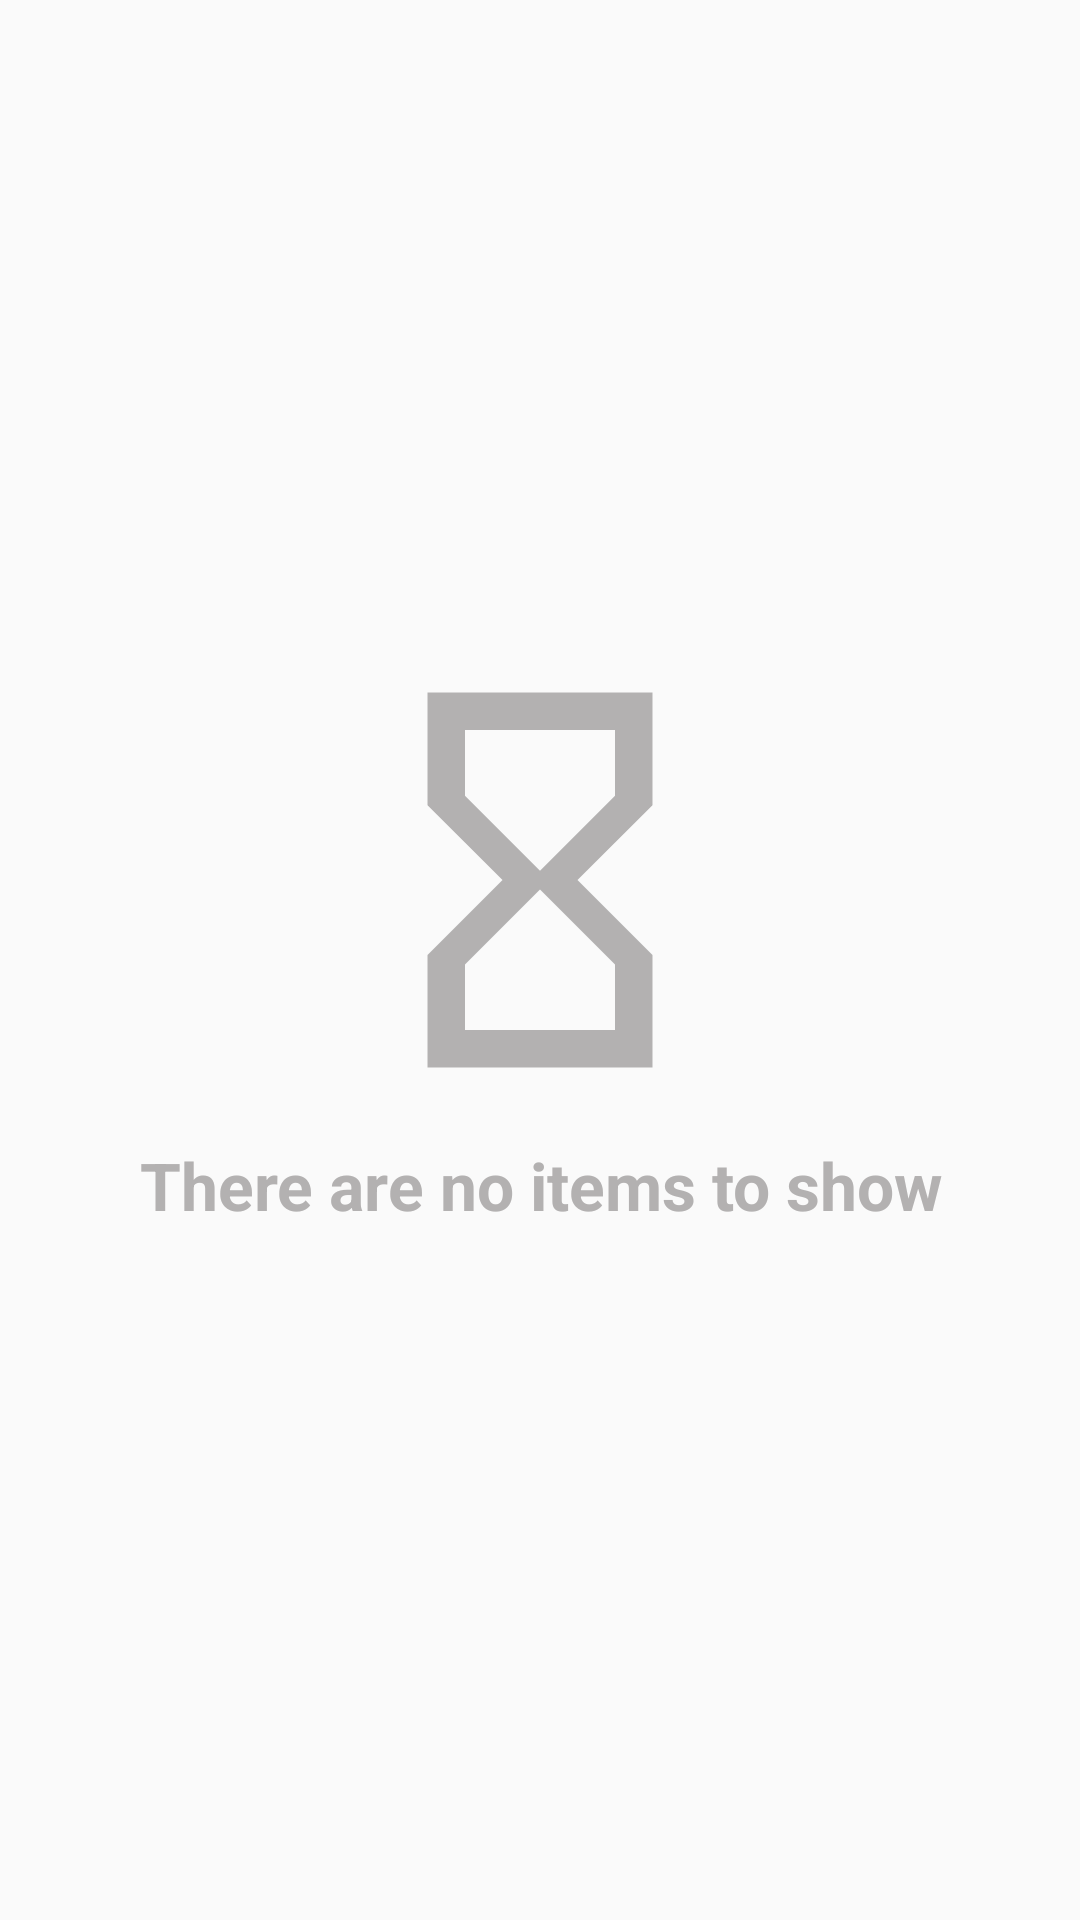

This screen was rendered from an Android layout file. Write that file and the resources it references.
<!-- AndroidManifest.xml: application theme AppTheme -->
<!-- res/layout/empty_message_layout.xml -->
<?xml version="1.0" encoding="utf-8"?>
<androidx.constraintlayout.widget.ConstraintLayout
    xmlns:android="http://schemas.android.com/apk/res/android"
    xmlns:app="http://schemas.android.com/apk/res-auto"
    xmlns:tools="http://schemas.android.com/tools"
    android:layout_width="match_parent"
    android:layout_height="match_parent"
    android:fitsSystemWindows="true">

    <androidx.appcompat.widget.AppCompatImageView
        android:id="@+id/messageImage"
        android:layout_width="@dimen/fragment_list_empty_message_image_size"
        android:layout_height="@dimen/fragment_list_empty_message_image_size"
        app:layout_constraintBottom_toTopOf="@id/messageDescription"
        app:layout_constraintEnd_toEndOf="parent"
        app:layout_constraintStart_toStartOf="parent"
        app:layout_constraintTop_toTopOf="parent"
        app:layout_constraintVertical_chainStyle="packed"
        app:srcCompat="@drawable/ic_empty_message"
        tools:ignore="ContentDescription" />

    <androidx.appcompat.widget.AppCompatTextView
        android:id="@+id/messageDescription"
        android:layout_width="match_parent"
        android:layout_height="wrap_content"
        android:layout_margin="@dimen/default_container_margin"
        android:gravity="center"
        android:text="@string/fragment_list_empty_message"
        android:textAppearance="@style/TextAppearance.AppCompat.Large"
        android:textColor="@color/fragment_list_empty_message_color"
        android:textStyle="bold"
        app:layout_constraintBottom_toBottomOf="parent"
        app:layout_constraintEnd_toEndOf="parent"
        app:layout_constraintStart_toStartOf="parent"
        app:layout_constraintTop_toBottomOf="@id/messageImage" />
</androidx.constraintlayout.widget.ConstraintLayout>
<!-- resources referenced by this layout -->
<resources>
  <color name="fragment_list_empty_message_color">#B3B1B1</color>
  <dimen name="default_container_margin">12dp</dimen>
  <dimen name="fragment_list_empty_message_image_size">150dp</dimen>
  <!-- drawable ic_empty_message (drawable) -->
  <vector xmlns:android="http://schemas.android.com/apk/res/android"
      android:width="48dp"
      android:height="48dp"
      android:tint="@color/fragment_list_empty_message_color"
      android:viewportWidth="24"
      android:viewportHeight="24">
      <path
          android:fillColor="@android:color/white"
          android:pathData="M6,2v6h0.01L6,8.01 10,12l-4,4 0.01,0.01L6,16.01L6,22h12v-5.99h-0.01L18,16l-4,-4 4,-3.99 -0.01,-0.01L18,8L18,2L6,2zM16,16.5L16,20L8,20v-3.5l4,-4 4,4zM12,11.5l-4,-4L8,4h8v3.5l-4,4z" />
  </vector>
  <string name="fragment_list_empty_message">There are no items to show</string>
  <style name="AppTheme" parent="Theme.AppCompat.DayNight.NoActionBar">
          
          <item name="colorPrimary">@color/colorPrimary</item>
          <item name="colorPrimaryDark">@color/colorPrimaryDark</item>
          <item name="colorAccent">@color/colorAccent</item>
      </style>
  <color name="colorPrimary">#333</color>
  <color name="colorPrimaryDark">#000</color>
  <color name="colorAccent">#B00020</color>
</resources>
